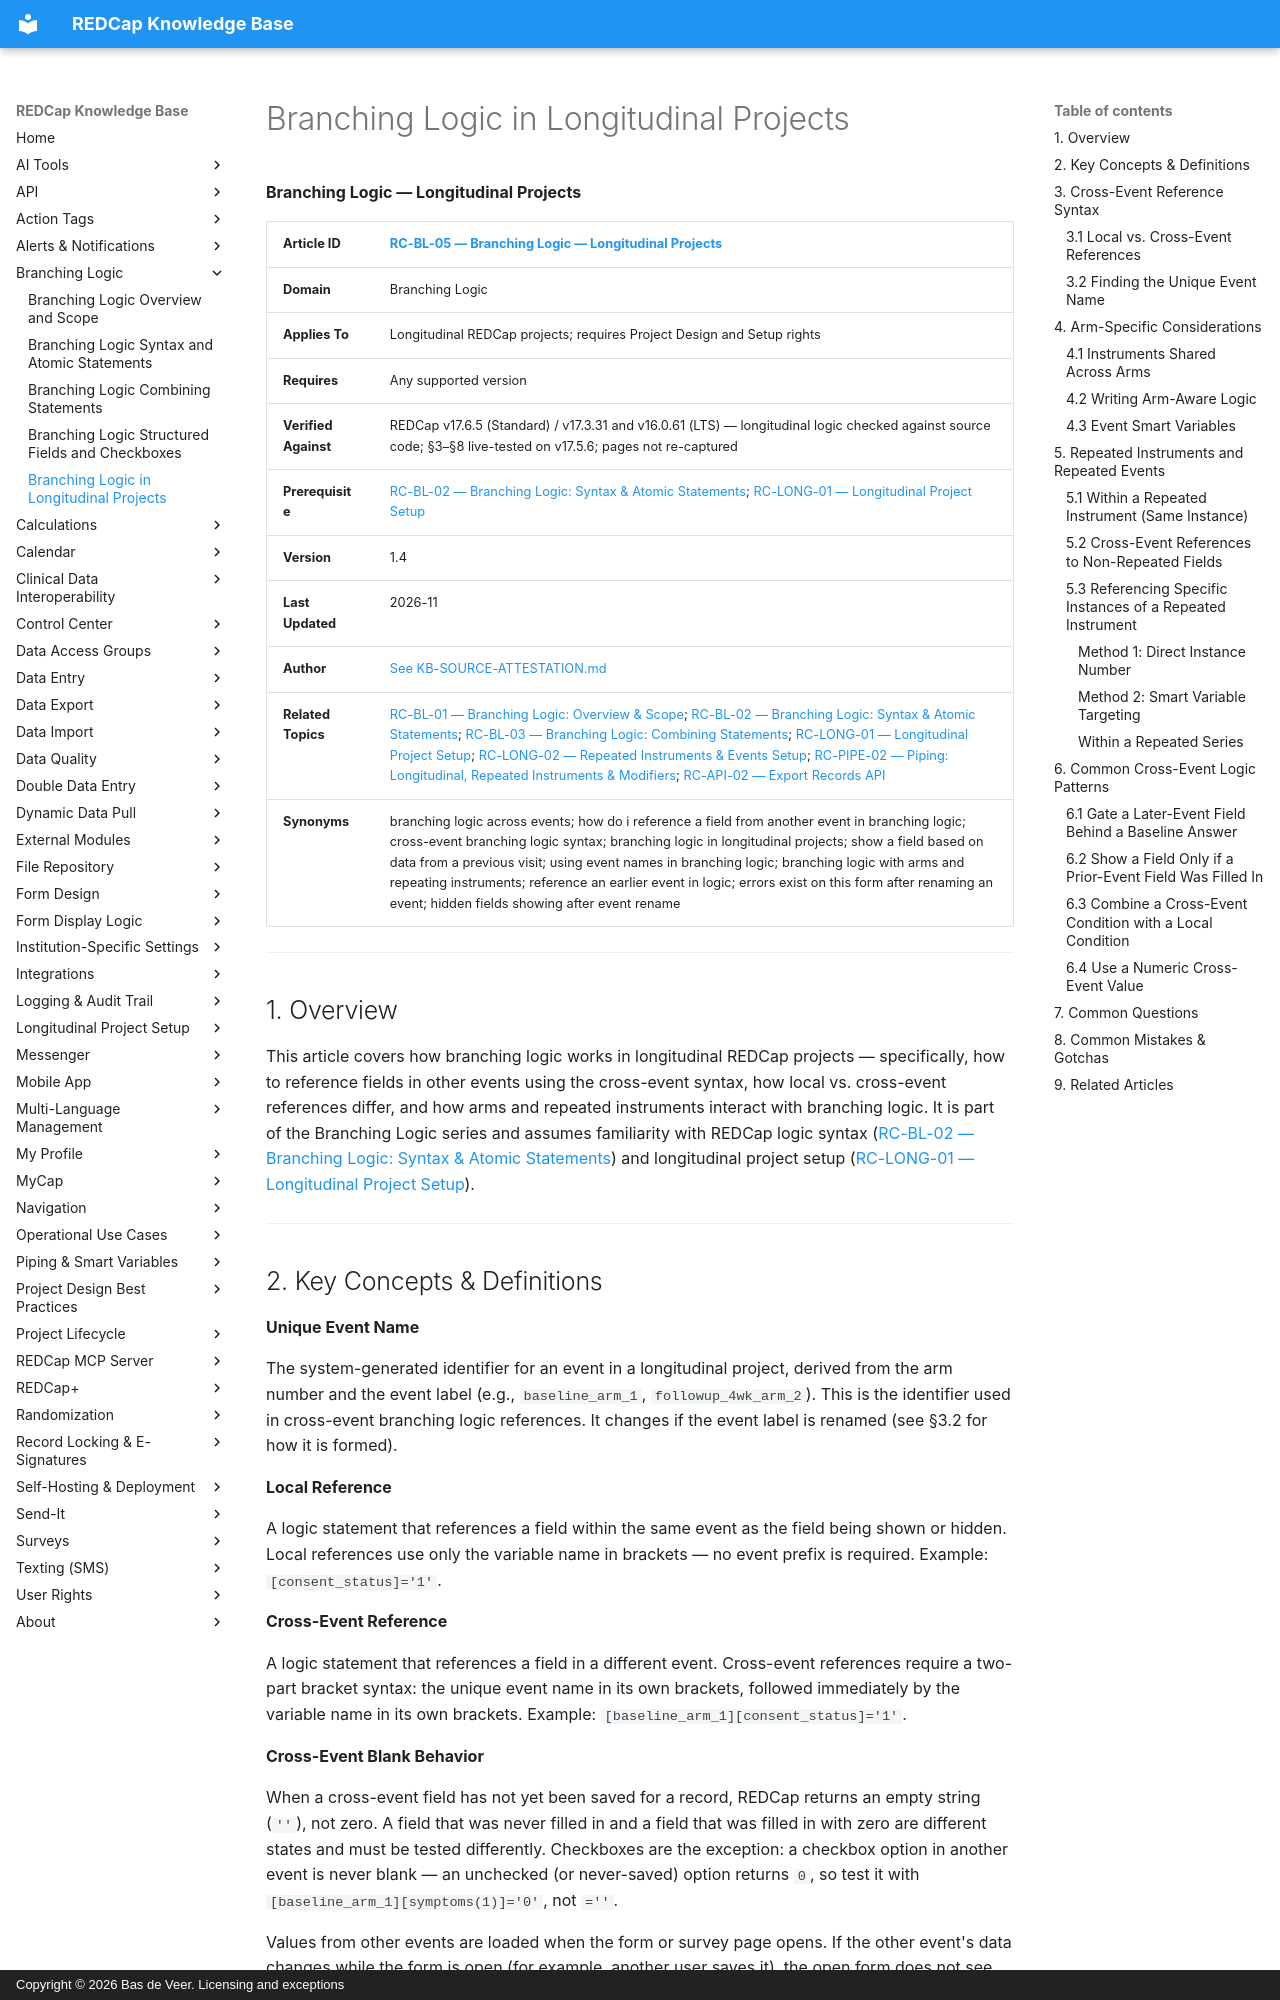

repository: bdeveer/REDCap_KB_RAG · page: RC-BL-05_Branching-Logic-in-Longitudinal-Projects/index.html · generator: mkdocs · copyright: Copyright © 2026 Bas de Veer. Licensing and exceptions



**Branching Logic — Longitudinal Projects**

| **Article ID** | [RC-BL-05 — Branching Logic — Longitudinal Projects](RC-BL-05_Branching-Logic-in-Longitudinal-Projects.md) |
|---|---|
| **Domain** | Branching Logic |
| **Applies To** | Longitudinal REDCap projects; requires Project Design and Setup rights |
| **Requires** | Any supported version |
| **Verified Against** | REDCap v17.6.5 (Standard) / v17.3.31 and v16.0.61 (LTS) — longitudinal logic checked against source code; §3–§8 live-tested on v17.5.6; pages not re-captured |
| **Prerequisite** | [RC-BL-02 — Branching Logic: Syntax & Atomic Statements](RC-BL-02_Branching-Logic-Syntax-and-Atomic-Statements.md); [RC-LONG-01 — Longitudinal Project Setup](RC-LONG-01_Longitudinal-Project-Setup.md) |
| **Version** | 1.4 |
| **Last Updated** | 2026-11 |
| **Author** | [See KB-SOURCE-ATTESTATION.md](KB-SOURCE-ATTESTATION.md) |
| **Related Topics** | [RC-BL-01 — Branching Logic: Overview & Scope](RC-BL-01_Branching-Logic-Overview-and-Scope.md); [RC-BL-02 — Branching Logic: Syntax & Atomic Statements](RC-BL-02_Branching-Logic-Syntax-and-Atomic-Statements.md); [RC-BL-03 — Branching Logic: Combining Statements](RC-BL-03_Branching-Logic-Combining-Statements.md); [RC-LONG-01 — Longitudinal Project Setup](RC-LONG-01_Longitudinal-Project-Setup.md); [RC-LONG-02 — Repeated Instruments & Events Setup](RC-LONG-02_Repeated-Instruments-and-Events-Setup.md); [RC-PIPE-02 — Piping: Longitudinal, Repeated Instruments & Modifiers](RC-PIPE-02_Piping-Longitudinal-Repeated-Instruments-and-Modifiers.md); [RC-API-02 — Export Records API](RC-API-02_Export-Records.md) |
| **Synonyms** | branching logic across events; how do i reference a field from another event in branching logic; cross-event branching logic syntax; branching logic in longitudinal projects; show a field based on data from a previous visit; using event names in branching logic; branching logic with arms and repeating instruments; reference an earlier event in logic; errors exist on this form after renaming an event; hidden fields showing after event rename |

---

## 1. Overview

This article covers how branching logic works in longitudinal REDCap projects — specifically, how to reference fields in other events using the cross-event syntax, how local vs. cross-event references differ, and how arms and repeated instruments interact with branching logic. It is part of the Branching Logic series and assumes familiarity with REDCap logic syntax ([RC-BL-02 — Branching Logic: Syntax & Atomic Statements](RC-BL-02_Branching-Logic-Syntax-and-Atomic-Statements.md)) and longitudinal project setup ([RC-LONG-01 — Longitudinal Project Setup](RC-LONG-01_Longitudinal-Project-Setup.md)).

---
